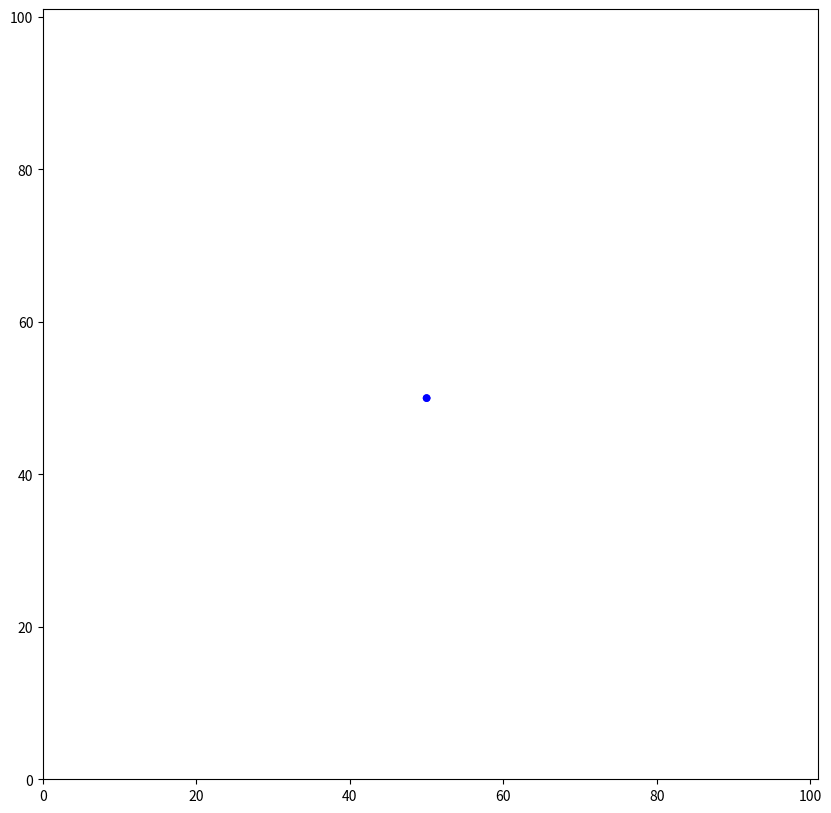

Recreate this plot in Python.
import matplotlib.pyplot as plt
import matplotlib.animation as animation
import numpy as np
import random as rand






# h, w = 50, 50
x,y = 50,50             #initial positions

t = 0                           
conter = 0              # variable to loop in case particle hits the wall

position_list = [[0,0] for i in range(int(1e6))]              # zeros list to update later and store the particle positions in



while t < 1e6:
    r =rand.randint(0,1e5)              # creaating random number
    if r%4 == 0:                        # using modulo 4 to categorize into four arguments
        if x < 101:
            x += 1
            counter = 0                 #
        else:
            counter = 1                 # in case x is already maximum, ocunter beocomes 1
    elif r%4 == 1:
        if x > 0:
            x -= 1
            counter = 0
        else:
            counter = 1
    elif r%4 == 2:
        if y < 101:
            y += 1
            counter = 0
        else:
            counter = 1
    elif r%4 == 3:
        if y > 0:
            y -= 1
            counter = 0
        else:
            counter = 1
    if counter ==0:                                     # if counter is zero its good. if it's 1, nothing is added to t, thus loop repeats
        position_list[t] = [x,y]                        # updating particle position
        t += 1                                      
    

fig = plt.figure(figsize=(10,10))
ax = plt.axes(xlim=(0, 101), ylim=(0, 101))
earth = plt.Circle((20, 20), .5, fc='b')

def init():
    earth.center = (50,50)
    ax.add_patch(earth)
    return earth,

def animate(i):
    x = position_list[i][0]
    y = position_list[i][1]
    earth.center = (x, y)
    return earth,

anim = animation.FuncAnimation(fig, animate, init_func=init, frames= 1000000, interval=20, blit=True)
plt.show()